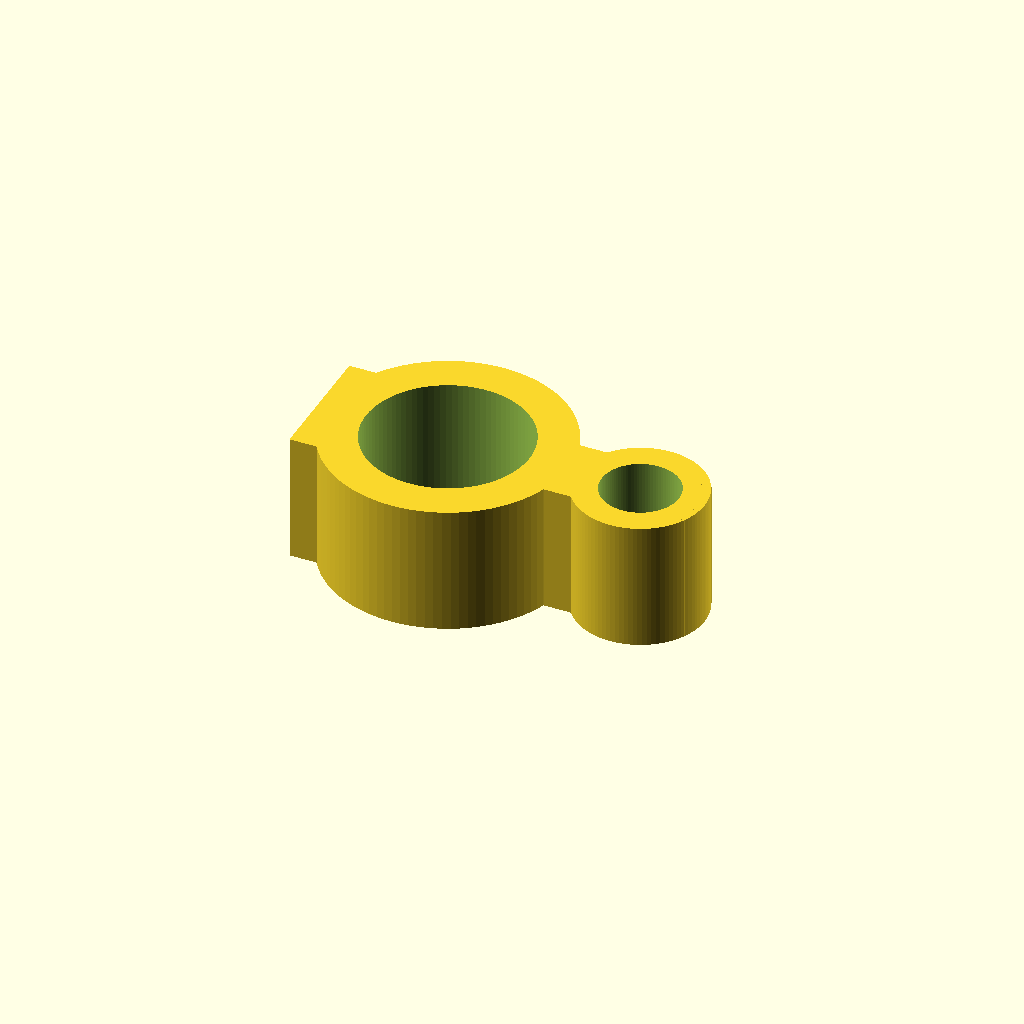
Cell 1: rendered with the file's own defaults.
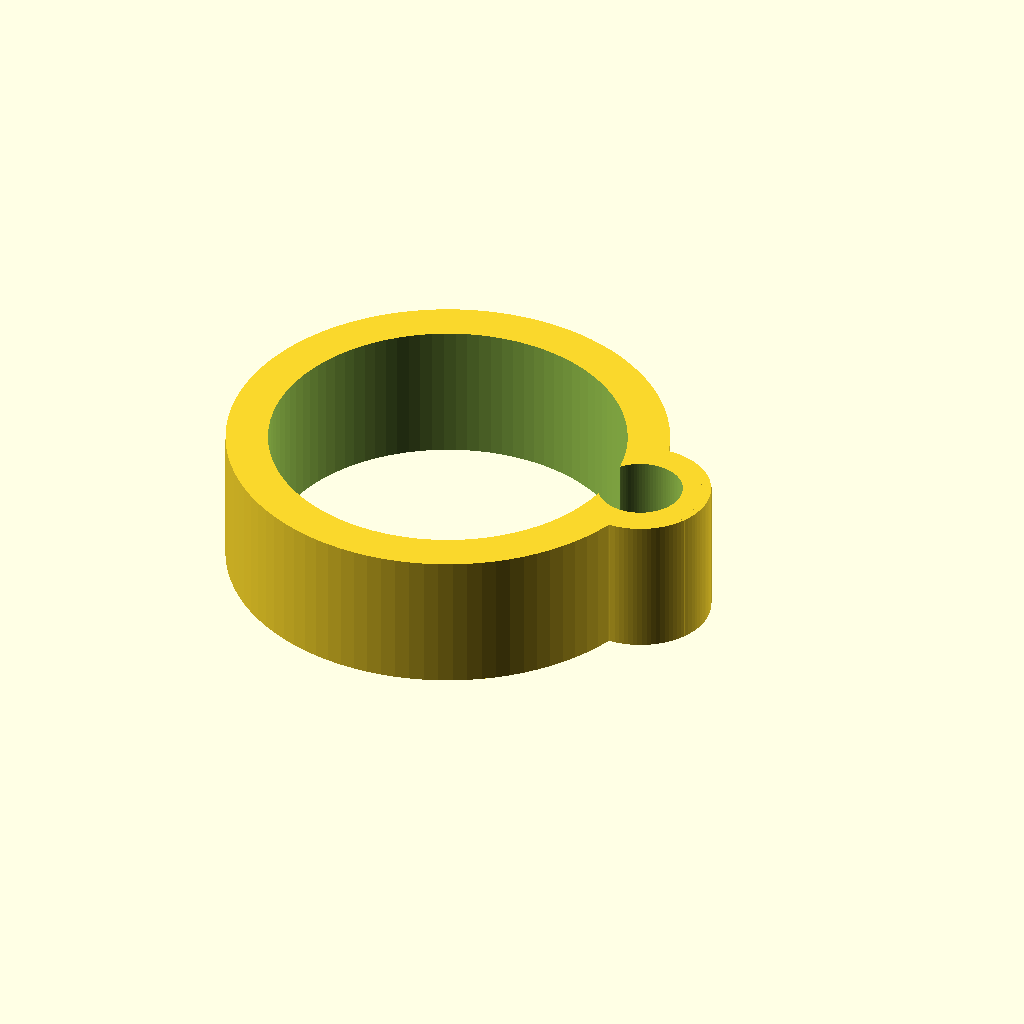
Cell 2: stand_d = 25.4 (everything else at default).
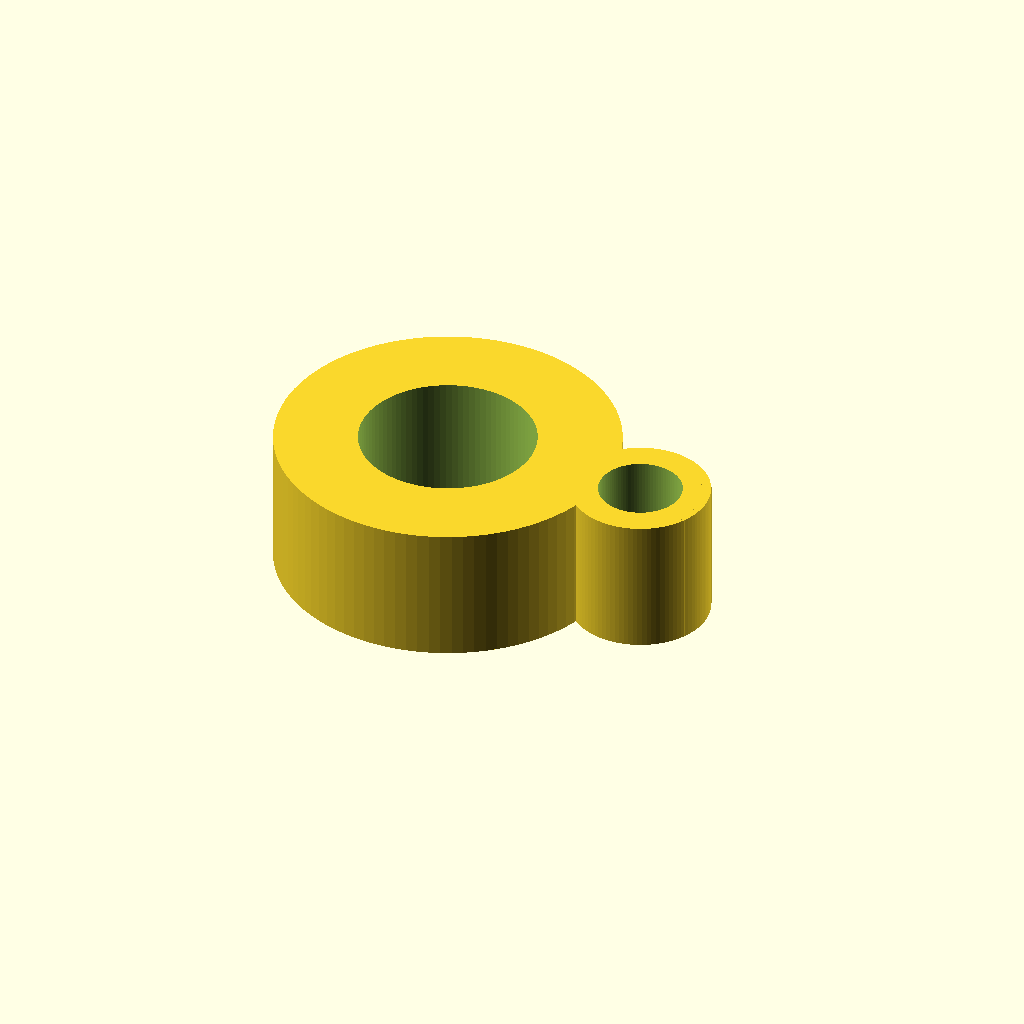
Cell 3 — stand_w set to 6, the other parameters unchanged.
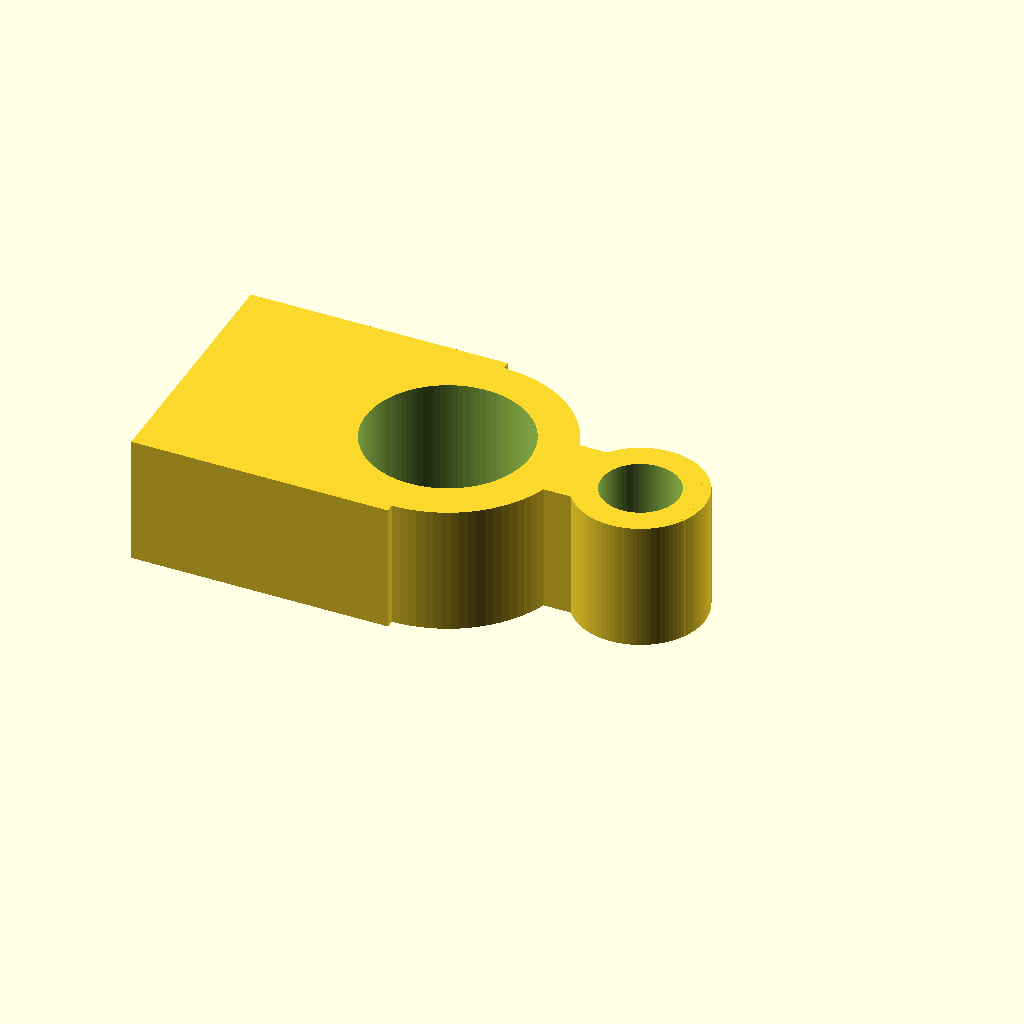
Cell 4: the same model with stand_open = 20.
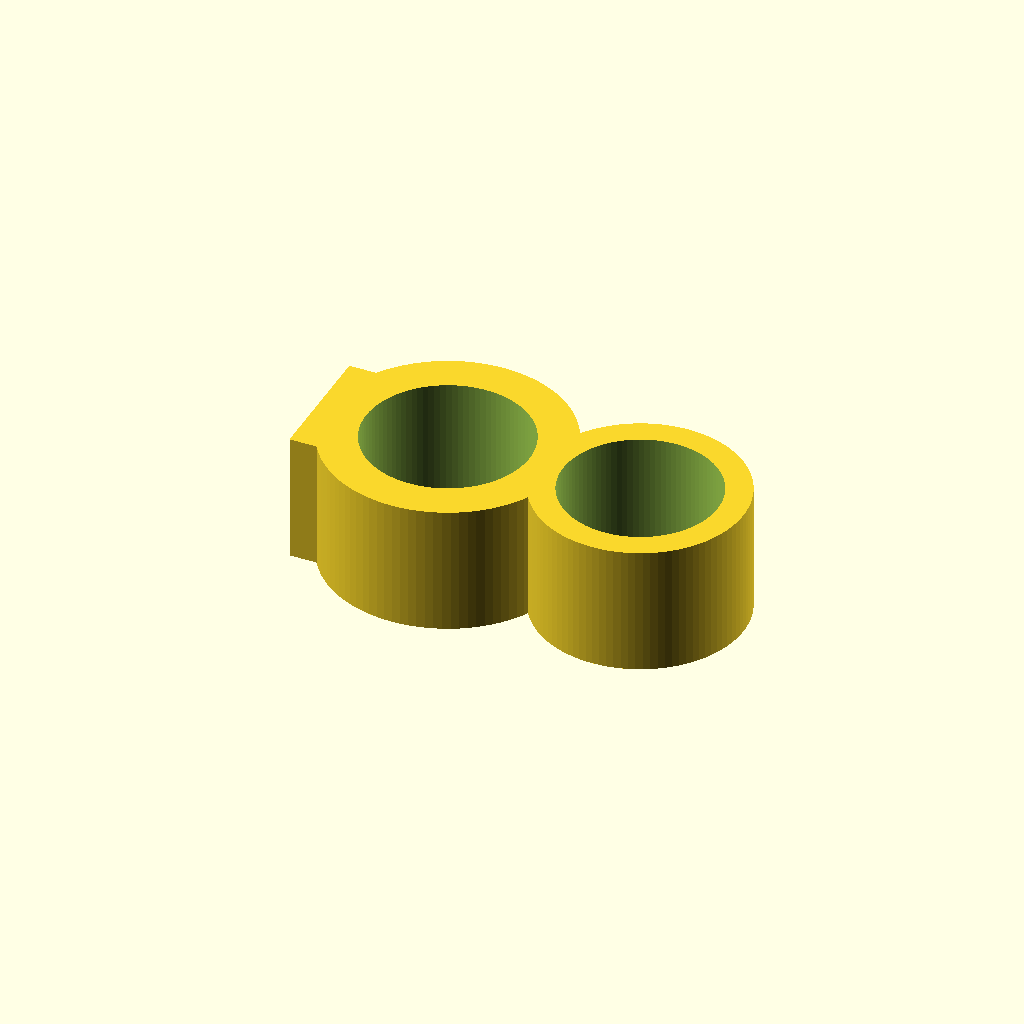
Cell 5: tube_d = 12 (everything else at default).
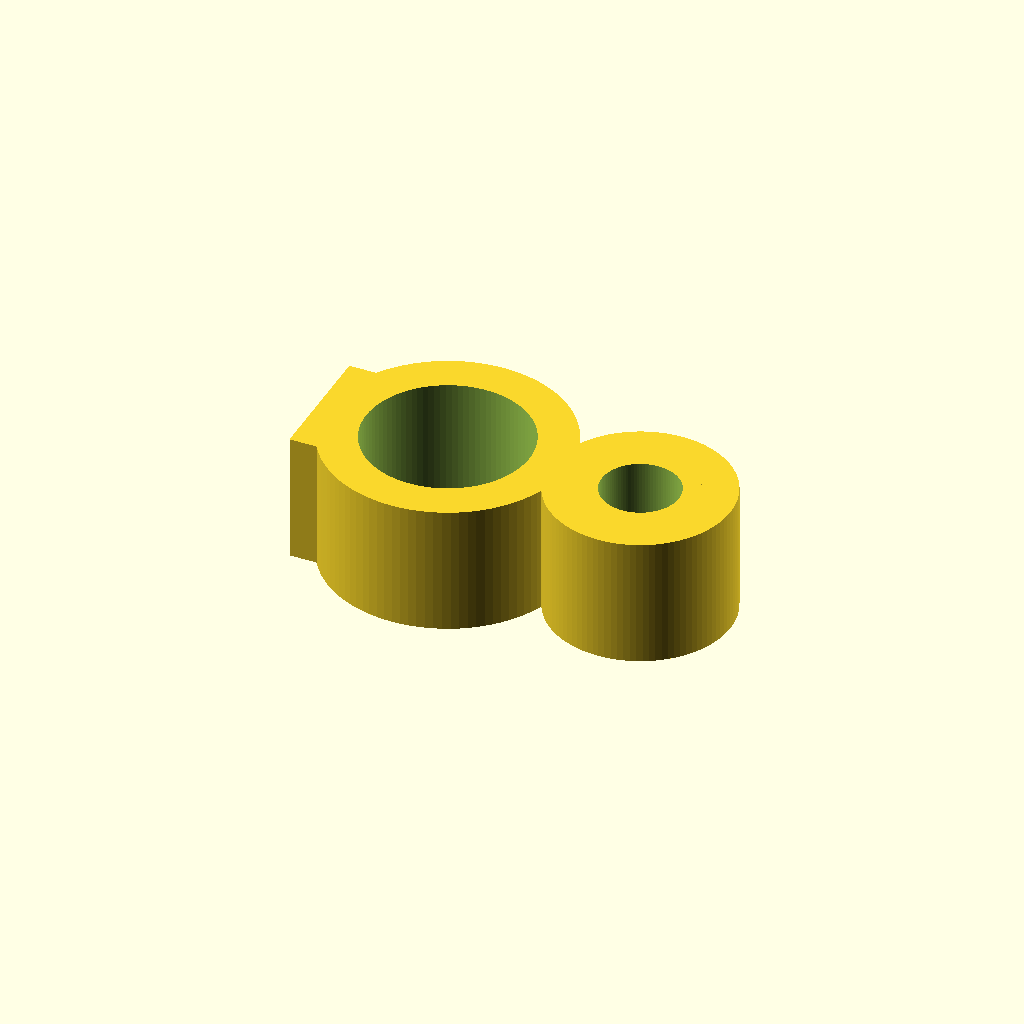
Cell 6 — tube_w set to 4, the other parameters unchanged.
All cells are drawn from one camera (rotation 55°, 0°, 25°, orthographic, colour scheme Cornfield), so only the parameter changes between them.
OpenSCAD source file bench/results/gpu-v10-g5/code/scadcoder-v10/rod_tubing_clip_s1_a1.scad:
// Snap-on tubing clip for 12.7 mm stand rod
// Print orientation: flat on bed, builds upward in +Z

$fn = 96;

// ---- Dimensions (mm) ----
stand_d      = 12.7;  // stand rod diameter
stand_w      = 3;     // stand ring wall
stand_od     = stand_d + 2 * stand_w;  // 18.7 outer diameter
stand_open   = 10;    // stand opening width (-X side)

tube_d       = 6;     // tubing inner diameter
tube_w       = 2;     // tubing wall
tube_od      = tube_d + 2 * tube_w;    // 10 outer diameter
tube_x       = 15;    // tubing ring centre X
tube_open    = 4.5;   // tubing opening width (+X side)

bridge_x0    = 8;     // bridge start X
bridge_x1    = 12;    // bridge end X
bridge_w     = 6;     // bridge width (Y)

eps          = 0.5;   // cutter overshoot

// ---- Model ----
difference() {
    union() {
        // Stand ring
        cylinder(d = stand_od, h = 10);
        translate([-stand_open, -stand_open/2, 0])
            cube([stand_open, stand_open, 10]);

        // Tubing ring
        translate([tube_x, 0, 0])
            cylinder(d = tube_od, h = 10);
        translate([tube_x, -tube_open/2, 0])
            cube([tube_open, tube_open, 10]);

        // Bridge
        translate([bridge_x0, -bridge_w/2, 0])
            cube([bridge_x1 - bridge_x0, bridge_w, 10]);
    }

    // Stand rod hole
    translate([0, 0, -eps])
        cylinder(d = stand_d, h = 10 + 2 * eps);

    // Tubing hole
    translate([tube_x, 0, -eps])
        cylinder(d = tube_d, h = 10 + 2 * eps);
}
Parameter table extracted from the source (name, type, default, range or options):
stand_d: number, default 12.7
stand_w: number, default 3
stand_open: number, default 10
tube_d: number, default 6
tube_w: number, default 2
tube_x: number, default 15
tube_open: number, default 4.5
bridge_x0: number, default 8
bridge_x1: number, default 12
bridge_w: number, default 6
eps: number, default 0.5
